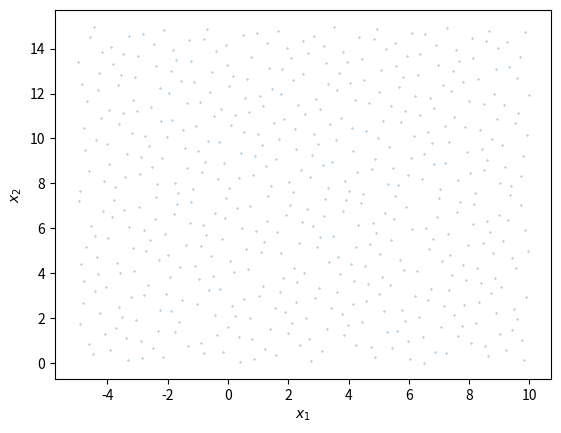

This chart was generated by the following Python code:
# -*- coding: utf-8 -*-
"""
Created on Tue Dec  3 13:17:36 2024

[redacted]
"""

from scipy.stats.qmc import Sobol
from scipy.stats import qmc
import matplotlib.pyplot as plt


def get_sobol_samples(bounds, num_samples=10, seed=None):
    """
    Generate Sobol samples within specified bounds.

    The Sobol sequence is a low-discrepancy sequence used in quasi-Monte
    Carlo methods for numerical integration and sampling. This function
    generates samples within the user-provided bounds.

    Parameters
    ----------
    bounds : dict
        A dictionary where keys are parameter names and values are lists of two
        floats [lower_bound, upper_bound], specifying the sampling range for
        each parameter.
    num_samples : int, optional
        The number of Sobol samples to generate. Default is 10.
    seed : int or None, optional
        Seed for the Sobol sequence generator. If 'None', the seed is not set.
        Default is 'None'.

    Returns
    -------
    sobol_samples : dict
        A dictionary where keys correspond to the parameter names from
        'bounds', and values are arrays of sampled values for each parameter.

    Examples
    --------
    Generate Sobol samples for two parameters:

    >>> bounds = {'x1': [-5.0, 10.0], 'x2': [0.0, 15.0]}
    >>> samples = get_sobol_samples(bounds, num_samples=5, seed=42)
    >>> samples
    {'x1': array([ 1.46544212,  9.42368189,  3.46797881, -4.47429018, -1.42899086]),
     'x2': array([12.21551958,  4.67114914,  8.96751457,  0.39763907,  9.59546417])}
    """    
    # Select Sobol sampler
    sampler = Sobol(len(bounds), seed=seed)
    
    # Sample num_samples between [0, 1)
    samples = sampler.random(num_samples)
    
    # Convert samples to values within bounds provided by user
    l_bounds = [bound[0] for bound in bounds.values()]
    u_bounds = [bound[1] for bound in bounds.values()]
    samples = qmc.scale(samples, l_bounds, u_bounds)
    
    sobol_samples = {name: x_n for name, x_n in zip(bounds.keys(), samples.T)}
    return sobol_samples


if __name__ == '__main__':
    bounds = {'x1': [-5.0, 10.0], 'x2': [0.0, 15.0]}
    sobol_samples = get_sobol_samples(bounds, num_samples=500, seed=42)
    
    plt.figure('Sobol sampler')
    plt.plot(sobol_samples['x1'], sobol_samples['x2'], marker='.', 
             linestyle='None', markersize=0.5)
    plt.xlabel('$x_1$')
    plt.ylabel('$x_2$')
    